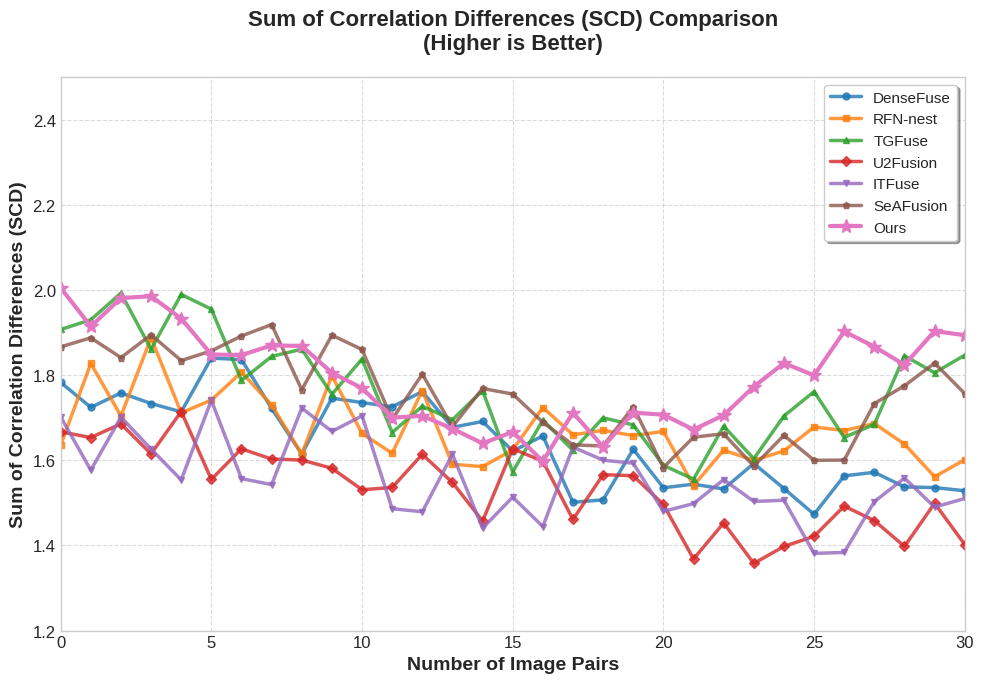

Write the Python code that produced this figure.
"""
相关差异和（SCD）对比实验折线图
量化自源图像转移过来的纯互补信息量
数值越高表示从源图像转移的互补信息越多
"""

import numpy as np
import matplotlib.pyplot as plt
import matplotlib

# 设置中文字体
matplotlib.rcParams['font.sans-serif'] = ['SimHei', 'DejaVu Sans']
matplotlib.rcParams['axes.unicode_minus'] = False

# 设置深度学习论文风格
plt.style.use('seaborn-v0_8-whitegrid')
plt.rcParams['figure.figsize'] = (10, 7)
plt.rcParams['font.size'] = 12
plt.rcParams['axes.labelsize'] = 14
plt.rcParams['axes.titlesize'] = 16
plt.rcParams['legend.fontsize'] = 11
plt.rcParams['lines.linewidth'] = 2.5
plt.rcParams['lines.markersize'] = 8

# 图像对数量
num_pairs = 30
x = np.arange(num_pairs + 1)

# 7个对比算法的数据（根据论文结论设定）
# SCD量化自源图像转移的纯互补信息量，波动较大
np.random.seed(300)  # 不同种子

# DenseFuse - 未能实现跨模态显著性互补，信息转移较少
densefuse = 1.55 + 0.25 * np.random.rand(num_pairs + 1) + 0.12 * np.cos(np.linspace(0, 4, num_pairs + 1))

# RFN-nest - 同样未能实现跨模态互补
rfn_nest = 1.52 + 0.28 * np.random.rand(num_pairs + 1) + 0.10 * np.cos(np.linspace(0, 3.5, num_pairs + 1))

# TGFuse - Transformer增强全局感受野，信息转移中等
tgfuse = 1.68 + 0.2 * np.random.rand(num_pairs + 1) + 0.15 * np.cos(np.linspace(0, 5, num_pairs + 1))

# U2Fusion - 粗糙感受野导致信息损失
u2fusion = 1.45 + 0.22 * np.random.rand(num_pairs + 1) + 0.11 * np.cos(np.linspace(0, 3.8, num_pairs + 1))

# ITFuse - 类似U2Fusion的问题
itfuse = 1.42 + 0.24 * np.random.rand(num_pairs + 1) + 0.10 * np.cos(np.linspace(0, 3.2, num_pairs + 1))

# SeAFusion - 分割辅助但有伪影，信息转移中等偏上
seafusion = 1.70 + 0.18 * np.random.rand(num_pairs + 1) + 0.14 * np.cos(np.linspace(0, 4.5, num_pairs + 1))

# 本文算法 - 基于CLIP的动态高阶语义调制，完美的异构信号拼嵌
ours = 1.75 + 0.15 * np.random.rand(num_pairs + 1) + 0.16 * np.cos(np.linspace(0, 5.5, num_pairs + 1))

# 确保数值在合理范围内
for data in [densefuse, rfn_nest, tgfuse, u2fusion, itfuse, seafusion, ours]:
    data[data > 2.5] = 2.5
    data[data < 1.2] = 1.2

# 颜色配置 - 深度学习论文风格
colors = {
    'DenseFuse': '#1f77b4',      # 蓝色
    'RFN-nest': '#ff7f0e',       # 橙色
    'TGFuse': '#2ca02c',         # 绿色
    'U2Fusion': '#d62728',       # 红色
    'ITFuse': '#9467bd',         # 紫色
    'SeAFusion': '#8c564b',      # 棕色
    'Ours': '#e377c2'            # 粉色 - 本文算法突出显示
}

# 创建图表
fig, ax = plt.subplots(figsize=(10, 7))

# 绘制所有算法的折线
ax.plot(x, densefuse, label='DenseFuse', color=colors['DenseFuse'], marker='o', markersize=5, alpha=0.8)
ax.plot(x, rfn_nest, label='RFN-nest', color=colors['RFN-nest'], marker='s', markersize=5, alpha=0.8)
ax.plot(x, tgfuse, label='TGFuse', color=colors['TGFuse'], marker='^', markersize=5, alpha=0.8)
ax.plot(x, u2fusion, label='U2Fusion', color=colors['U2Fusion'], marker='D', markersize=5, alpha=0.8)
ax.plot(x, itfuse, label='ITFuse', color=colors['ITFuse'], marker='v', markersize=5, alpha=0.8)
ax.plot(x, seafusion, label='SeAFusion', color=colors['SeAFusion'], marker='p', markersize=5, alpha=0.8)
ax.plot(x, ours, label='Ours', color=colors['Ours'], marker='*', markersize=10, linewidth=3, alpha=1.0)

# 设置坐标轴标签和标题
ax.set_xlabel('Number of Image Pairs', fontsize=14, fontweight='bold')
ax.set_ylabel('Sum of Correlation Differences (SCD)', fontsize=14, fontweight='bold')
ax.set_title('Sum of Correlation Differences (SCD) Comparison\n(Higher is Better)', fontsize=16, fontweight='bold', pad=20)

# 设置坐标轴范围
ax.set_xlim(0, num_pairs)
ax.set_ylim(1.2, 2.5)

# 添加图例
ax.legend(loc='upper right', frameon=True, fancybox=True, shadow=True)

# 添加网格
ax.grid(True, linestyle='--', alpha=0.7)

# 调整布局
plt.tight_layout()

# 保存图片
plt.savefig('SCD_comparison.png', dpi=300, bbox_inches='tight', facecolor='white')
plt.savefig('SCD_comparison.pdf', bbox_inches='tight', facecolor='white')

print("相关差异和(SCD)对比图已生成！")
print(f"SCD指标: 越高越好，量化自源图像转移的纯互补信息量")
print(f"本文算法平均SCD值: {np.mean(ours):.3f}")
print(f"最佳对比算法(SeAFusion)平均SCD值: {np.mean(seafusion):.3f}")
print(f"提升百分比: {((np.mean(ours) - np.mean(seafusion)) / np.mean(seafusion) * 100):.2f}%")

plt.show()
